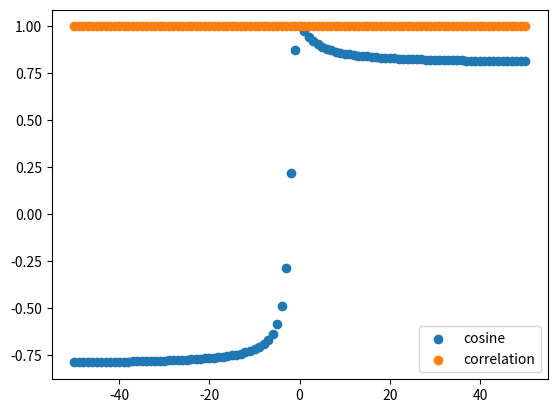

The matplotlib source for this figure:
import numpy as np
from numpy.typing import NDArray
import matplotlib.pyplot as plt


def correlation(vec1: NDArray, vec2: NDArray) -> float:
    """
    Chapter 4 exercise - Correlation
        
        Args:
    vec1 (np.array): vector
    vec2 (np.array): vector
    
        Returns:
    Cosine Similarity (float)
    """
    assert vec1.shape == vec2.shape, "Inconsistent shapes provided"
    vec1_centered = vec1 - np.mean(vec1)
    vec2_centered = vec2 - np.mean(vec2)
    return np.dot(
                vec1_centered.T,
                vec2_centered) / (np.linalg.norm(vec1_centered) * np.linalg.norm(vec2_centered))


def cosine_similarity(vec1: NDArray, vec2: NDArray) -> float:
    alpha = np.dot(vec1.T, vec2)
    dist_1 = np.linalg.norm(vec1)
    dist_2 = np.linalg.norm(vec2)
    return alpha / (dist_1 * dist_2)


vec_1 = np.array([0, 1, 2, 3])
vec_2 = vec_1 + 100

print(correlation(vec_1, vec_2))
print(cosine_similarity(vec_1, vec_2))

ex2_results = np.zeros((101, 3))
vec3 = np.arange(4)
for i in range(-50, 51):
    vec4 = vec3 + i
    ex2_results[i,0] = i
    ex2_results[i,1] = correlation(vec3, vec4)
    ex2_results[i,2] = cosine_similarity(vec3, vec4)

plt.scatter(ex2_results[:,0], ex2_results[:,2], label="cosine")
plt.scatter(ex2_results[:,0], ex2_results[:,1], label="correlation")
plt.legend()
plt.show()

from scipy.stats import pearsonr